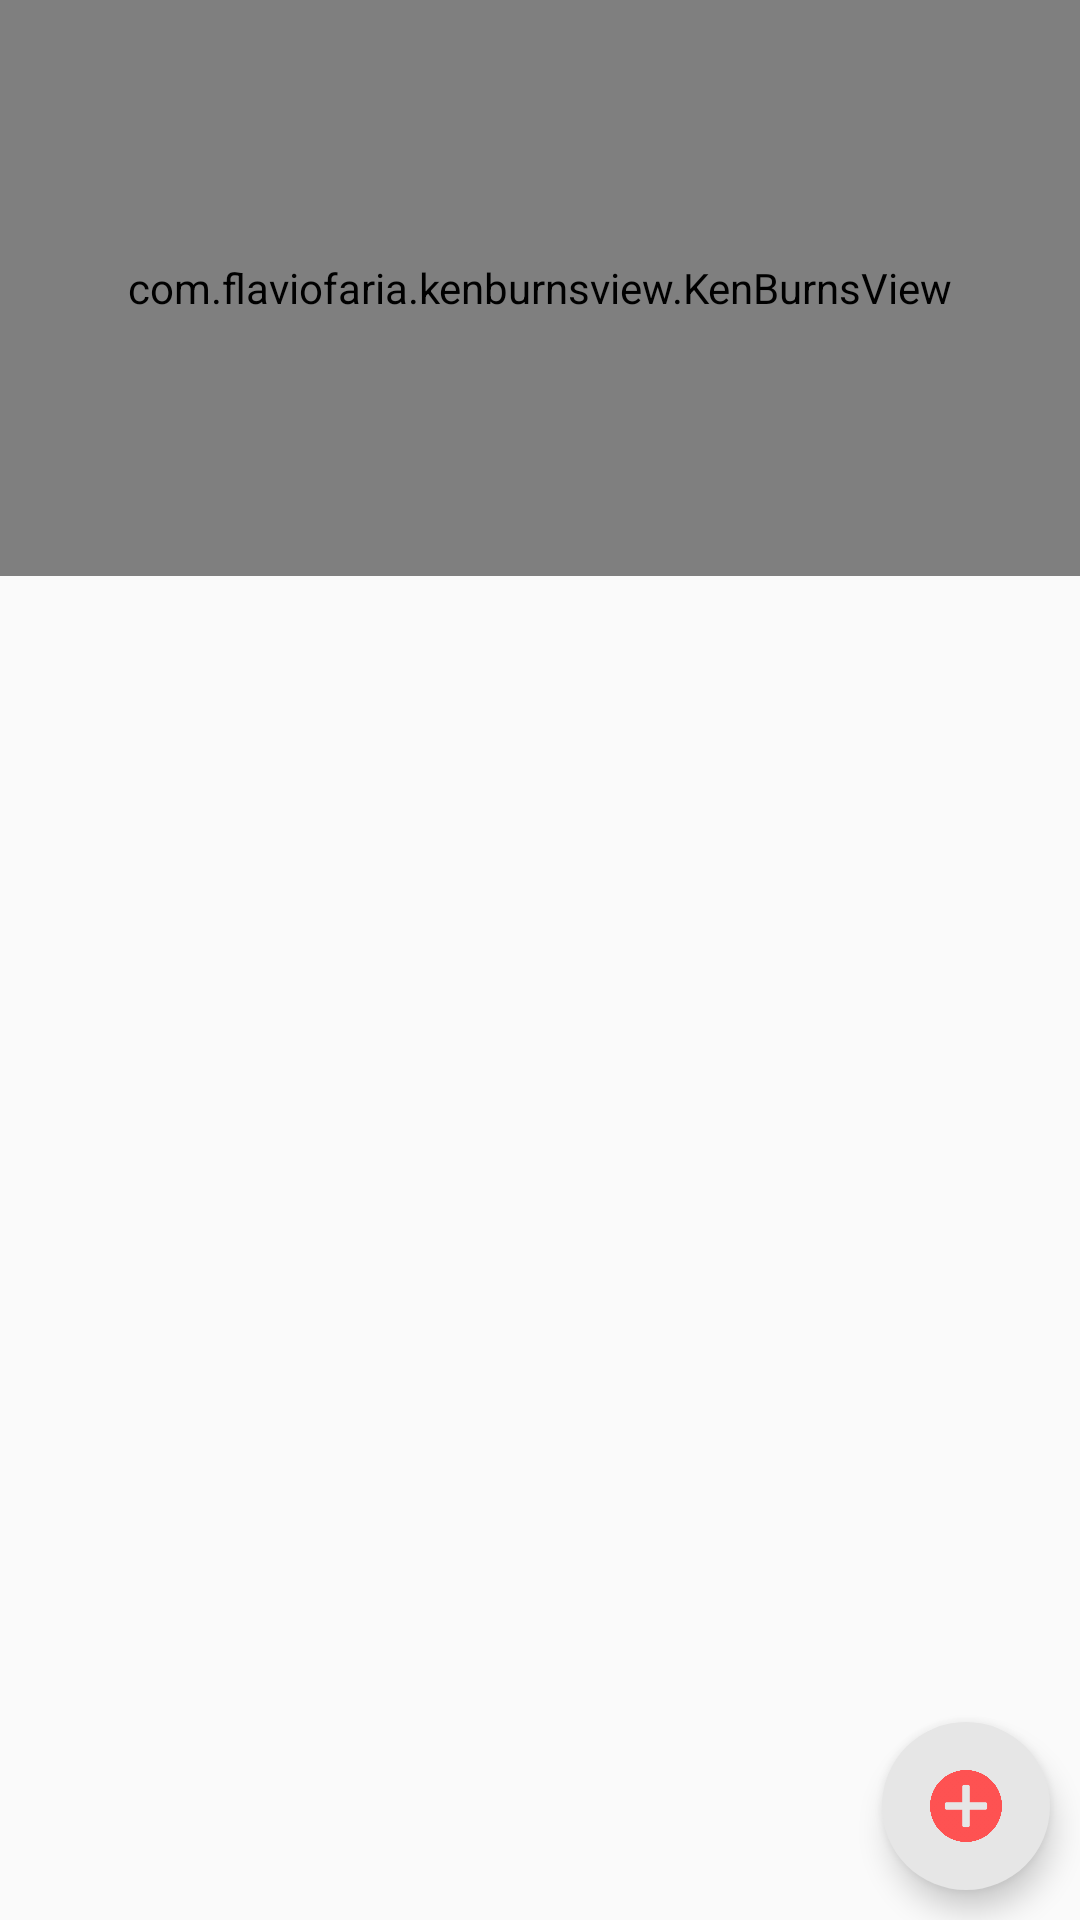

Layout XML and referenced resources for this Android screen:
<!-- AndroidManifest.xml: application theme AppTheme -->
<!-- res/layout/activity_main.xml -->
<android.support.v4.widget.DrawerLayout xmlns:android="http://schemas.android.com/apk/res/android"
    xmlns:app="http://schemas.android.com/apk/res-auto"
    xmlns:tools="http://schemas.android.com/tools"
    android:id="@+id/drawerLayout"
    android:layout_width="match_parent"
    android:layout_height="match_parent"
    android:fitsSystemWindows="true">

    <android.support.design.widget.CoordinatorLayout
        android:id="@+id/layoutContent"
        android:layout_width="match_parent"
        android:layout_height="match_parent"
        android:fitsSystemWindows="true"
        tools:context=".MainActivity">

        <android.support.design.widget.AppBarLayout
            android:id="@+id/appbar"
            android:layout_width="match_parent"
            android:layout_height="192dp"
            android:fitsSystemWindows="true"
            android:theme="@style/ThemeOverlay.AppCompat.Dark.ActionBar">

            <android.support.design.widget.CollapsingToolbarLayout
                android:id="@+id/collapsing_toolbar"
                android:layout_width="match_parent"
                android:layout_height="match_parent"
                android:fitsSystemWindows="true"
                app:contentScrim="?attr/colorPrimary"
                app:expandedTitleMarginBottom="32dp"
                app:expandedTitleMarginEnd="64dp"
                app:expandedTitleMarginStart="48dp"
                app:layout_scrollFlags="scroll|exitUntilCollapsed">

                <com.flaviofaria.kenburnsview.KenBurnsView
                    android:id="@+id/header"
                    android:layout_width="match_parent"
                    android:layout_height="match_parent"
                    android:src="@drawable/gold"
                    app:layout_collapseMode="parallax" />

                <android.support.v7.widget.Toolbar
                    android:id="@+id/toolbar"
                    android:layout_width="match_parent"
                    android:layout_height="?attr/actionBarSize"
                    android:background="#00fcf300"
                    app:layout_collapseMode="pin"
                    app:popupTheme="@style/ThemeOverlay.AppCompat.Light" />
            </android.support.design.widget.CollapsingToolbarLayout>
        </android.support.design.widget.AppBarLayout>

        <android.support.v7.widget.RecyclerView
            android:id="@+id/recyclerKart"
            android:layout_width="match_parent"
            android:layout_height="match_parent"
            app:layout_behavior="@string/appbar_scrolling_view_behavior" />

        <android.support.design.widget.FloatingActionButton
            android:id="@+id/btnAdd"
            android:layout_width="wrap_content"
            android:layout_height="wrap_content"
            android:layout_gravity="bottom|end"
            android:layout_margin="10dp"
            android:src="@drawable/plus"
            app:borderWidth="0dp"
            app:elevation="6dp"
            app:pressedTranslationZ="12dp" />

    </android.support.design.widget.CoordinatorLayout>

    <android.support.design.widget.NavigationView
        android:id="@+id/navigationView"
        android:layout_width="wrap_content"
        android:layout_height="match_parent"
        android:layout_gravity="start"
        app:headerLayout="@layout/drawer_header"
        app:menu="@menu/menu_drawer" />

</android.support.v4.widget.DrawerLayout>
<!-- res/layout/drawer_header.xml (included above) -->
<?xml version="1.0" encoding="utf-8"?>
<FrameLayout xmlns:android="http://schemas.android.com/apk/res/android"
    android:layout_width="match_parent"
    android:layout_height="150dp">

    <ImageView
        android:layout_width="match_parent"
        android:layout_height="match_parent"
        android:scaleX="2"
        android:scaleY="2"
        android:src="@drawable/menu" />

</FrameLayout>
<!-- resources referenced by this layout -->
<resources>
  <!-- drawable gold: jpg bitmap (drawable, 184376 bytes) -->
  <!-- drawable menu: png bitmap (drawable-hdpi, 17786 bytes) -->
  <!-- drawable plus: png bitmap (drawable-hdpi, 26184 bytes) -->
  <style name="AppTheme" parent="Theme.AppCompat.Light.NoActionBar">
          
          <item name="colorPrimary">@color/colorPrimary</item>
          <item name="colorPrimaryDark">@color/colorPrimaryDark</item>
          <item name="colorAccent">#e6e6e6</item>
      </style>
  <!-- not gathered from this repository: default colours our renderer supplied (Android Studio template values) -->
  <color name="colorPrimary">#FF6200EE</color>
  <color name="colorPrimaryDark">#FF3700B3</color>
</resources>
